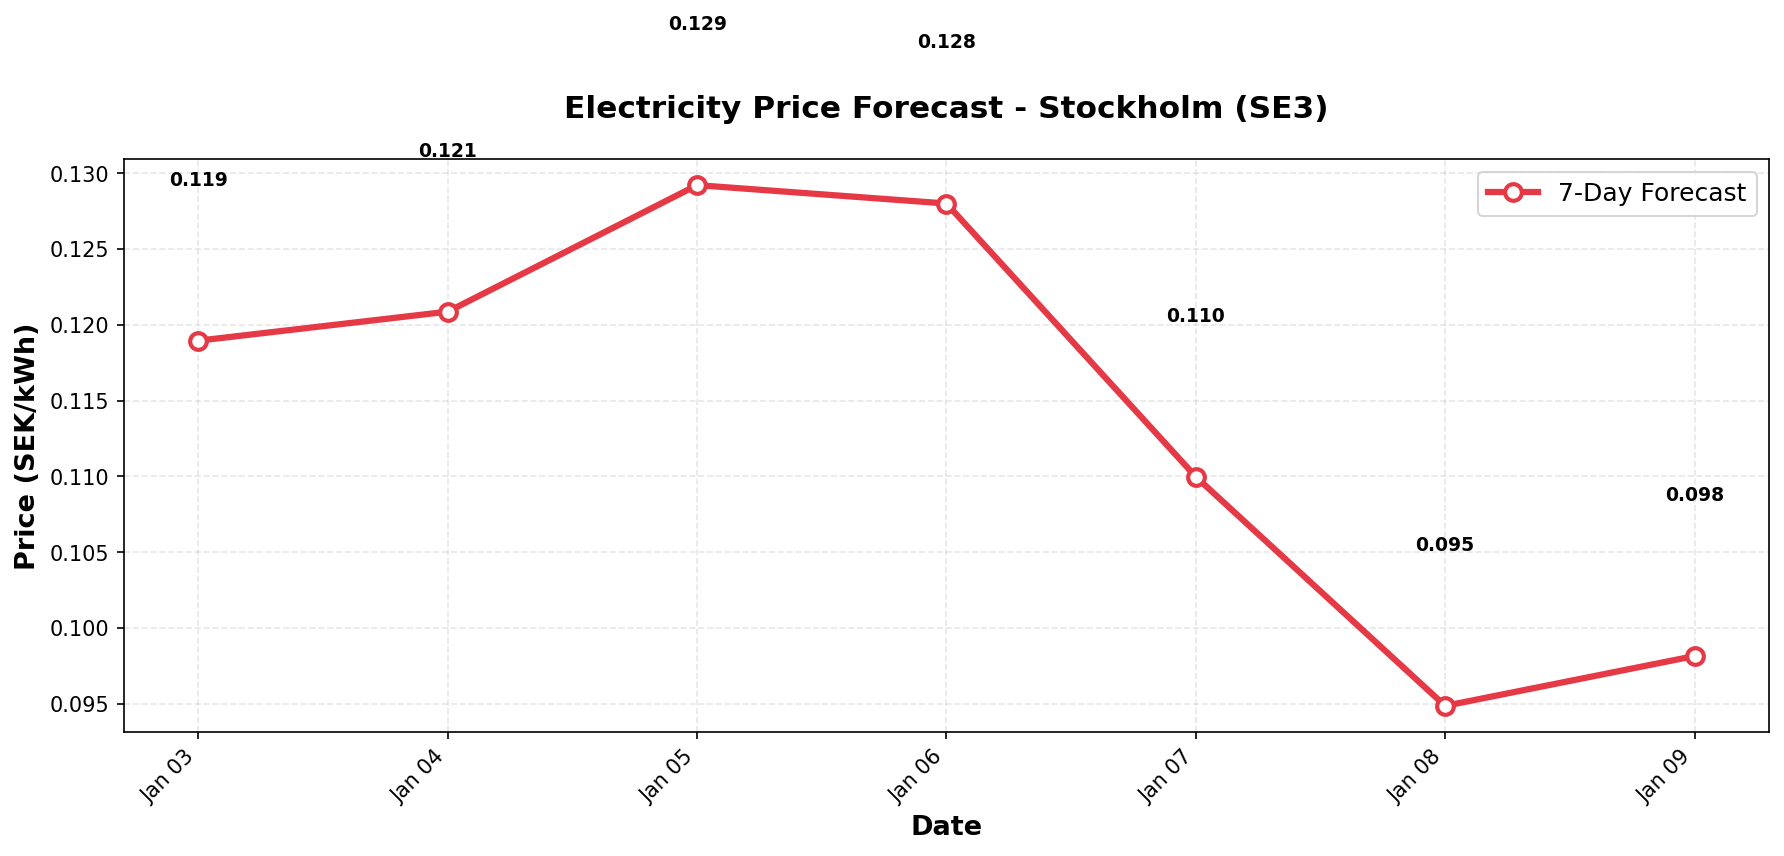

Data behind this chart, as committed beside it:
date, predicted_price
2026-01-03, 0.1189
2026-01-04, 0.1209
2026-01-05, 0.1292
2026-01-06, 0.128
2026-01-07, 0.11
2026-01-08, 0.09486
2026-01-09, 0.09815
